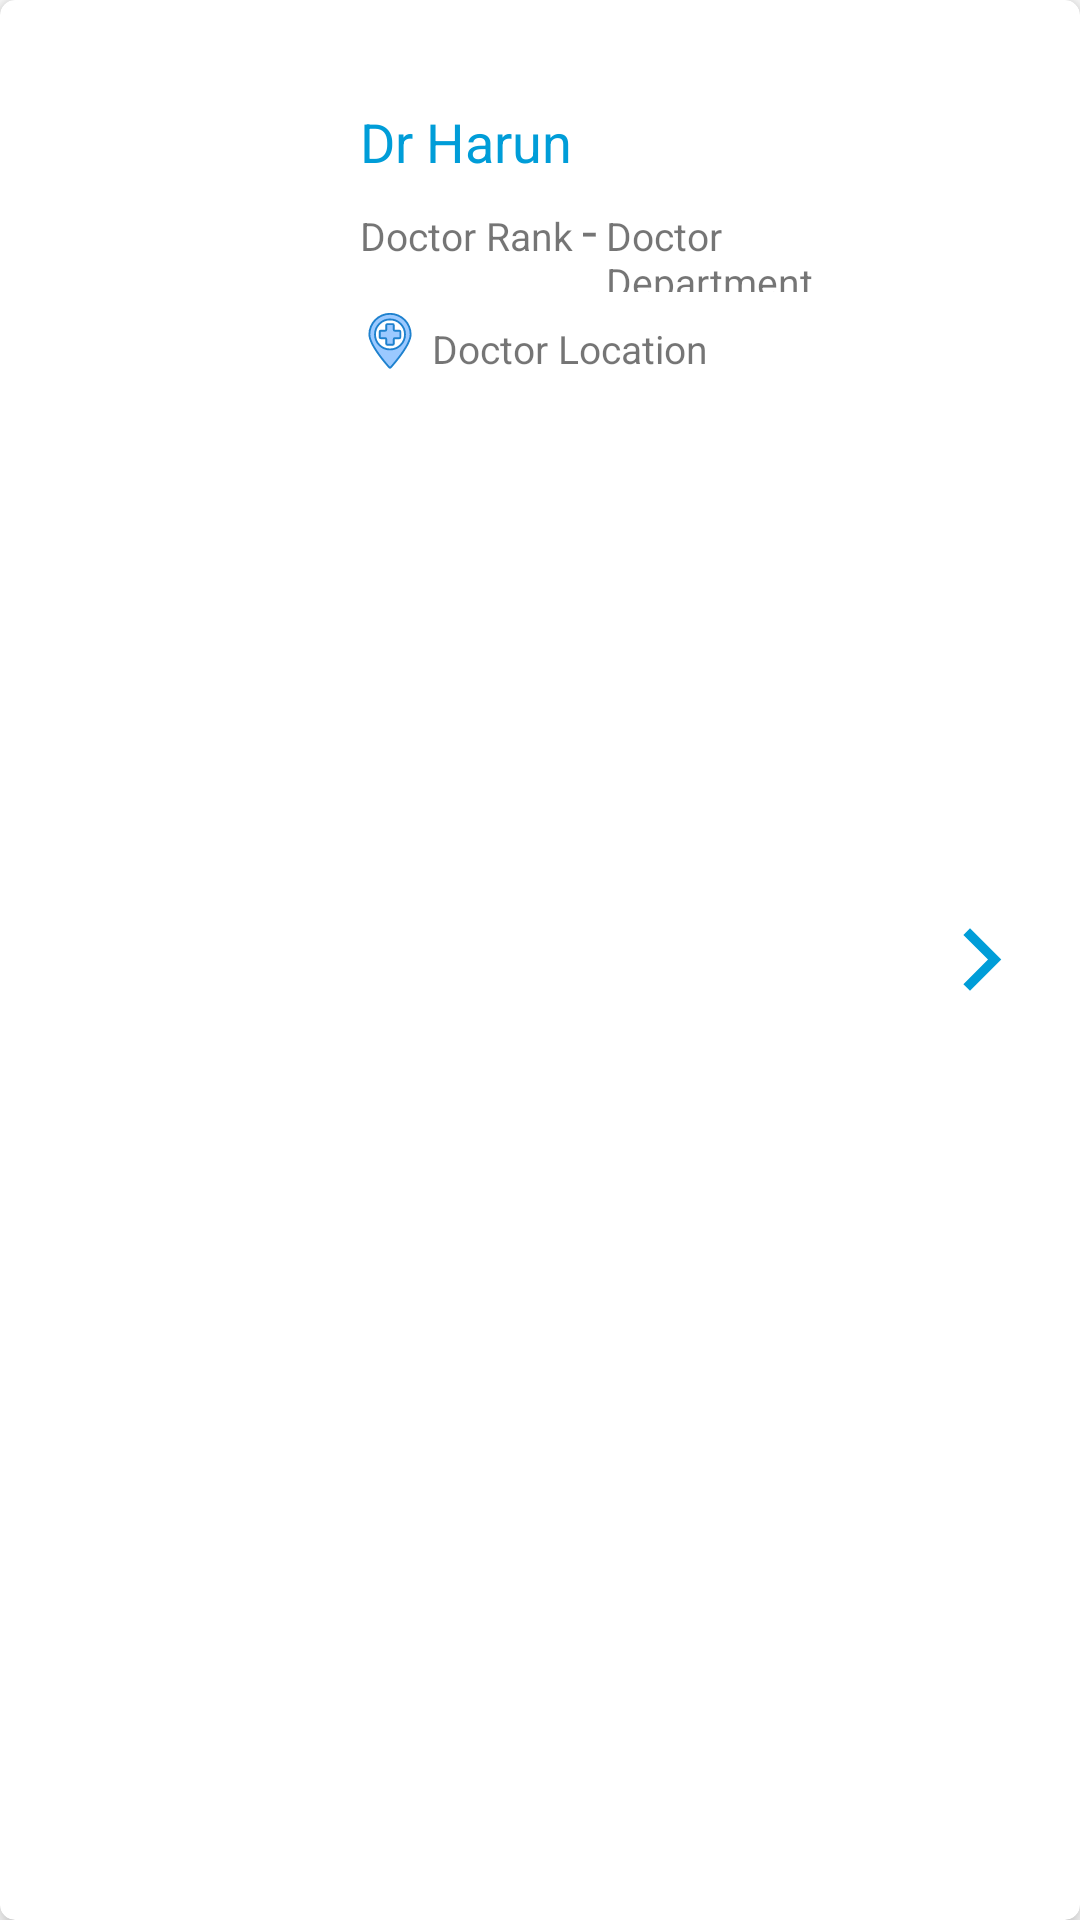

Reconstruct the res/layout file that produces this screen, plus the resources it refers to.
<!-- AndroidManifest.xml: application theme AppTheme -->
<!-- res/layout/doctor_child.xml -->
<?xml version="1.0" encoding="utf-8"?>
<androidx.cardview.widget.CardView xmlns:android="http://schemas.android.com/apk/res/android"
    xmlns:tools="http://schemas.android.com/tools"
    android:layout_width="match_parent"
    android:layout_height="wrap_content"
    xmlns:app="http://schemas.android.com/apk/res-auto"
    app:cardCornerRadius="5dp"
    app:cardElevation="5dp"
    android:layout_marginStart="10dp"
    android:layout_marginEnd="10dp"
    android:layout_marginTop="5dp"
    android:layout_marginBottom="5dp">

    <RelativeLayout
        android:layout_width="match_parent"
        android:layout_height="match_parent"
        android:padding="10dp">
        <ImageView
            android:id="@+id/doctor_pic"
            android:layout_width="100dp"
            android:layout_height="130dp"
            android:scaleType="fitCenter"
            android:layout_alignParentStart="true"
            android:layout_centerVertical="true"
            android:contentDescription="@null"/>

        <LinearLayout
            android:layout_marginTop="25dp"
            android:layout_width="wrap_content"
            android:layout_height="wrap_content"
            android:layout_marginStart="10dp"
            android:layout_toEndOf="@id/doctor_pic"
            android:orientation="vertical">
        <TextView
            android:id="@+id/doctor_name"
            android:layout_width="wrap_content"
            android:text="Dr Harun"
            android:textSize="18sp"
            android:textColor="@color/colorPrimary"
            android:layout_height="wrap_content"/>
            <LinearLayout
                android:layout_width="wrap_content"
                android:layout_height="wrap_content"
                android:layout_marginTop="5dp"
                android:layout_marginEnd="40dp"
                android:orientation="horizontal">
                <TextView
                    android:id="@+id/doctor_duty"
                    android:layout_width="wrap_content"
                    android:text="Doctor Rank"
                    android:textSize="13sp"
                    android:layout_height="wrap_content"/>
                <TextView
                    android:layout_width="wrap_content"
                    android:text="@string/dash"
                    android:layout_marginStart="3dp"
                    android:layout_marginEnd="3dp"
                    android:textSize="18sp"
                    android:layout_height="wrap_content"/>
                <TextView
                    android:id="@+id/doctor_department"
                    android:layout_width="wrap_content"
                    android:text="Doctor Department"
                    android:textSize="13sp"
                    android:layout_height="wrap_content"/>
            </LinearLayout>

            <LinearLayout
                android:layout_width="wrap_content"
                android:layout_height="wrap_content"
                android:layout_marginTop="5dp"
                android:orientation="horizontal">
                <ImageView
                    android:layout_width="20dp"
                    android:layout_height="20dp"
                    android:layout_gravity="center"
                    android:src="@drawable/ic_location"
                    android:contentDescription="@string/location"/>
                <TextView
                    android:id="@+id/doctor_location"
                    android:layout_width="wrap_content"
                    android:layout_marginTop="5dp"
                    android:text="Doctor Location"
                    android:textSize="13sp"
                    android:layout_marginStart="4dp"
                    android:layout_height="wrap_content"/>
            </LinearLayout>
        </LinearLayout>

        <ImageView
            android:layout_width="25dp"
            android:layout_height="25dp"
            android:layout_centerVertical="true"
            android:layout_alignParentEnd="true"
            android:layout_margin="10dp"
            android:src="@drawable/ic_arrow_right"
            tools:ignore="ContentDescription" />
    </RelativeLayout>


</androidx.cardview.widget.CardView>
<!-- resources referenced by this layout -->
<resources>
  <color name="colorPrimary">#009DD8</color>
  <!-- drawable ic_arrow_right (drawable) -->
  <vector android:height="30dp" android:tint="@color/colorPrimary"
      android:viewportHeight="24" android:viewportWidth="24"
      android:width="30dp" xmlns:android="http://schemas.android.com/apk/res/android">
      <path android:fillColor="@color/colorPrimary" android:pathData="M5.88,4.12L13.76,12l-7.88,7.88L8,22l10,-10L8,2z"/>
  </vector>
  <!-- drawable ic_location (drawable) -->
  <vector xmlns:android="http://schemas.android.com/apk/res/android"
      android:width="25dp"
      android:height="25dp"
      android:viewportWidth="64"
      android:viewportHeight="64">
    <path
        android:pathData="m32.744,60.177c3.841,-4.295 21.256,-24.367 21.256,-35.177a22,22 0,0 0,-44 0c0,10.81 17.415,30.882 21.256,35.177a1,1 0,0 0,1.488 0zM16,25a16,16 0,1 1,16 16,16 16,0 0,1 -16,-16z"
        android:fillColor="#9bc9ff"/>
    <path
        android:pathData="m36,35v-5a1,1 0,0 1,1 -1h5a1,1 0,0 0,1 -1v-6a1,1 0,0 0,-1 -1h-5a1,1 0,0 1,-1 -1v-5a1,1 0,0 0,-1 -1h-6a1,1 0,0 0,-1 1v5a1,1 0,0 1,-1 1h-5a1,1 0,0 0,-1 1v6a1,1 0,0 0,1 1h5a1,1 0,0 1,1 1v5a1,1 0,0 0,1 1h6a1,1 0,0 0,1 -1z"
        android:fillColor="#9bc9ff"/>
    <path
        android:pathData="m32,61.511a2,2 0,0 1,-1.489 -0.667c-5.046,-5.644 -21.511,-24.904 -21.511,-35.844a23,23 0,0 1,46 0c0,10.94 -16.465,30.2 -21.511,35.844a2,2 0,0 1,-1.489 0.667zM32,4a21.023,21.023 0,0 0,-21 21c0,10.495 17.5,30.589 21,34.511 3.505,-3.922 21,-24.016 21,-34.511a21.023,21.023 0,0 0,-21 -21z"
        android:fillColor="#1e81ce"/>
    <path
        android:pathData="m32,42a17,17 0,1 1,17 -17,17.019 17.019,0 0,1 -17,17zM32,10a15,15 0,1 0,15 15,15.017 15.017,0 0,0 -15,-15z"
        android:fillColor="#1e81ce"/>
    <path
        android:pathData="m42,20h-5v-5a2,2 0,0 0,-2 -2h-6a2,2 0,0 0,-2 2v5h-5a2,2 0,0 0,-2 2v6a2,2 0,0 0,2 2h5v5a2,2 0,0 0,2 2h6a2,2 0,0 0,2 -2v-5h5a2,2 0,0 0,2 -2v-6a2,2 0,0 0,-2 -2zM42,28h-5a2,2 0,0 0,-2 2v5h-6v-5a2,2 0,0 0,-2 -2h-5v-6h5a2,2 0,0 0,2 -2v-5h6v5a2,2 0,0 0,2 2h5z"
        android:fillColor="#1e81ce"/>
  </vector>
  <string name="dash">-</string>
  <string name="location">Location</string>
  <style name="AppTheme" parent="Theme.MaterialComponents.DayNight">
  
          <item name="colorPrimary">@color/colorPrimary</item>
          <item name="colorPrimaryDark">@color/colorPrimaryDark</item>
          <item name="colorAccent">@color/colorAccent</item>
      </style>
  <color name="colorPrimaryDark">#009DD8</color>
  <color name="colorAccent">#03DAC5</color>
</resources>
